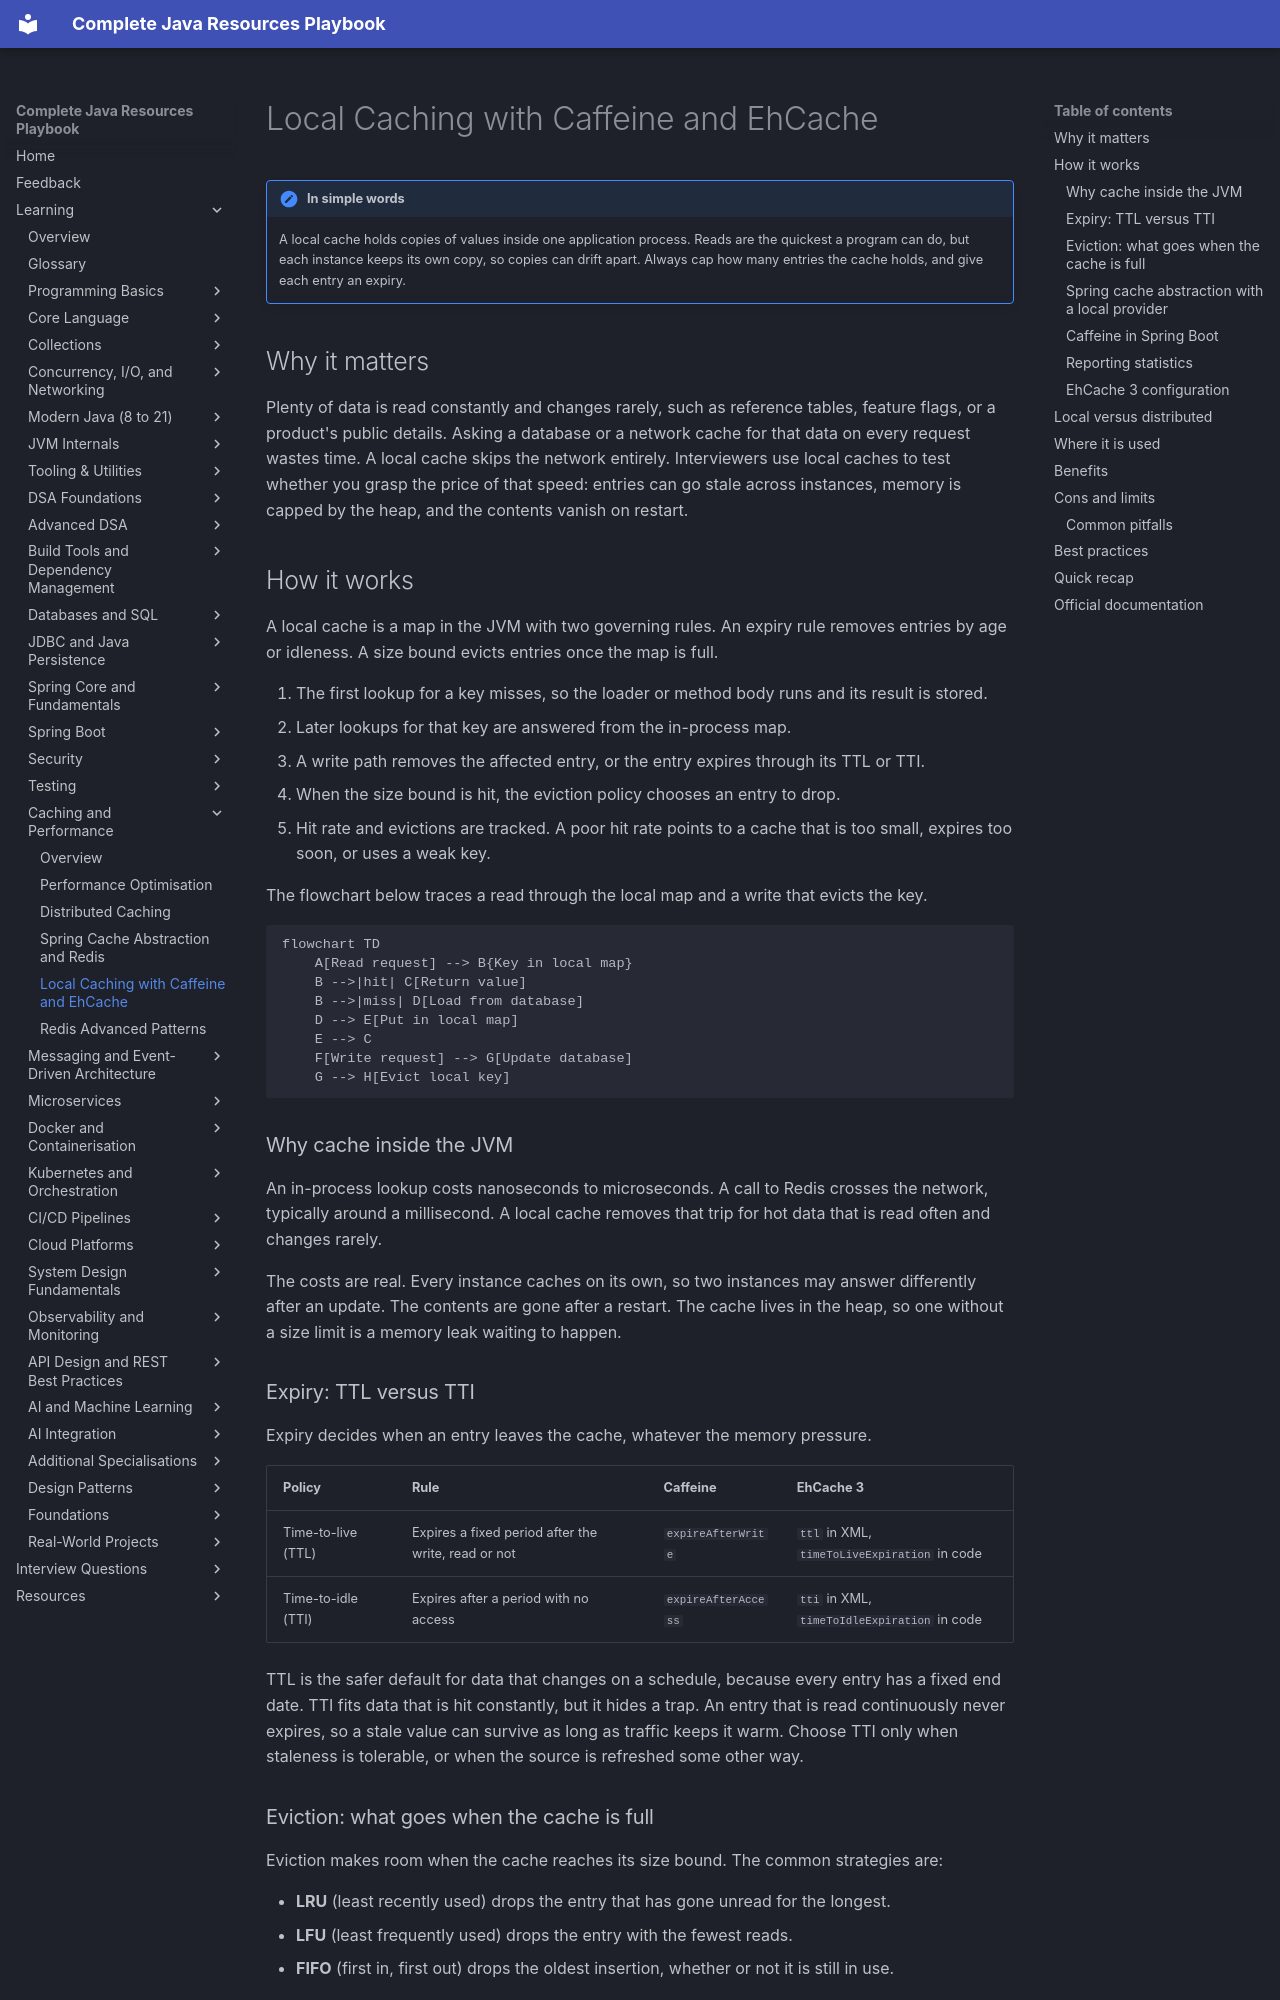

repository: AthiraMohan14/Complete-Java-Resource-PlayBook · page: learning/12-caching-performance/local-caching-ehcache-caffeine/index.html · generator: mkdocs

# Local Caching with Caffeine and EhCache

!!! note "In simple words"
    A local cache holds copies of values inside one application process. Reads are the quickest a program can do, but each instance keeps its own copy, so copies can drift apart. Always cap how many entries the cache holds, and give each entry an expiry.

## Why it matters

Plenty of data is read constantly and changes rarely, such as reference tables, feature flags, or a product's public details. Asking a database or a network cache for that data on every request wastes time. A local cache skips the network entirely. Interviewers use local caches to test whether you grasp the price of that speed: entries can go stale across instances, memory is capped by the heap, and the contents vanish on restart.

## How it works

A local cache is a map in the JVM with two governing rules. An expiry rule removes entries by age or idleness. A size bound evicts entries once the map is full.

1. The first lookup for a key misses, so the loader or method body runs and its result is stored.
2. Later lookups for that key are answered from the in-process map.
3. A write path removes the affected entry, or the entry expires through its TTL or TTI.
4. When the size bound is hit, the eviction policy chooses an entry to drop.
5. Hit rate and evictions are tracked. A poor hit rate points to a cache that is too small, expires too soon, or uses a weak key.

The flowchart below traces a read through the local map and a write that evicts the key.

```mermaid
flowchart TD
    A[Read request] --> B{Key in local map}
    B -->|hit| C[Return value]
    B -->|miss| D[Load from database]
    D --> E[Put in local map]
    E --> C
    F[Write request] --> G[Update database]
    G --> H[Evict local key]
```

### Why cache inside the JVM

An in-process lookup costs nanoseconds to microseconds. A call to Redis crosses the network, typically around a millisecond. A local cache removes that trip for hot data that is read often and changes rarely.

The costs are real. Every instance caches on its own, so two instances may answer differently after an update. The contents are gone after a restart. The cache lives in the heap, so one without a size limit is a memory leak waiting to happen.

### Expiry: TTL versus TTI

Expiry decides when an entry leaves the cache, whatever the memory pressure.

| Policy | Rule | Caffeine | EhCache 3 |
|---|---|---|---|
| Time-to-live (TTL) | Expires a fixed period after the write, read or not | `expireAfterWrite` | `ttl` in XML, `timeToLiveExpiration` in code |
| Time-to-idle (TTI) | Expires after a period with no access | `expireAfterAccess` | `tti` in XML, `timeToIdleExpiration` in code |

TTL is the safer default for data that changes on a schedule, because every entry has a fixed end date. TTI fits data that is hit constantly, but it hides a trap. An entry that is read continuously never expires, so a stale value can survive as long as traffic keeps it warm. Choose TTI only when staleness is tolerable, or when the source is refreshed some other way.
